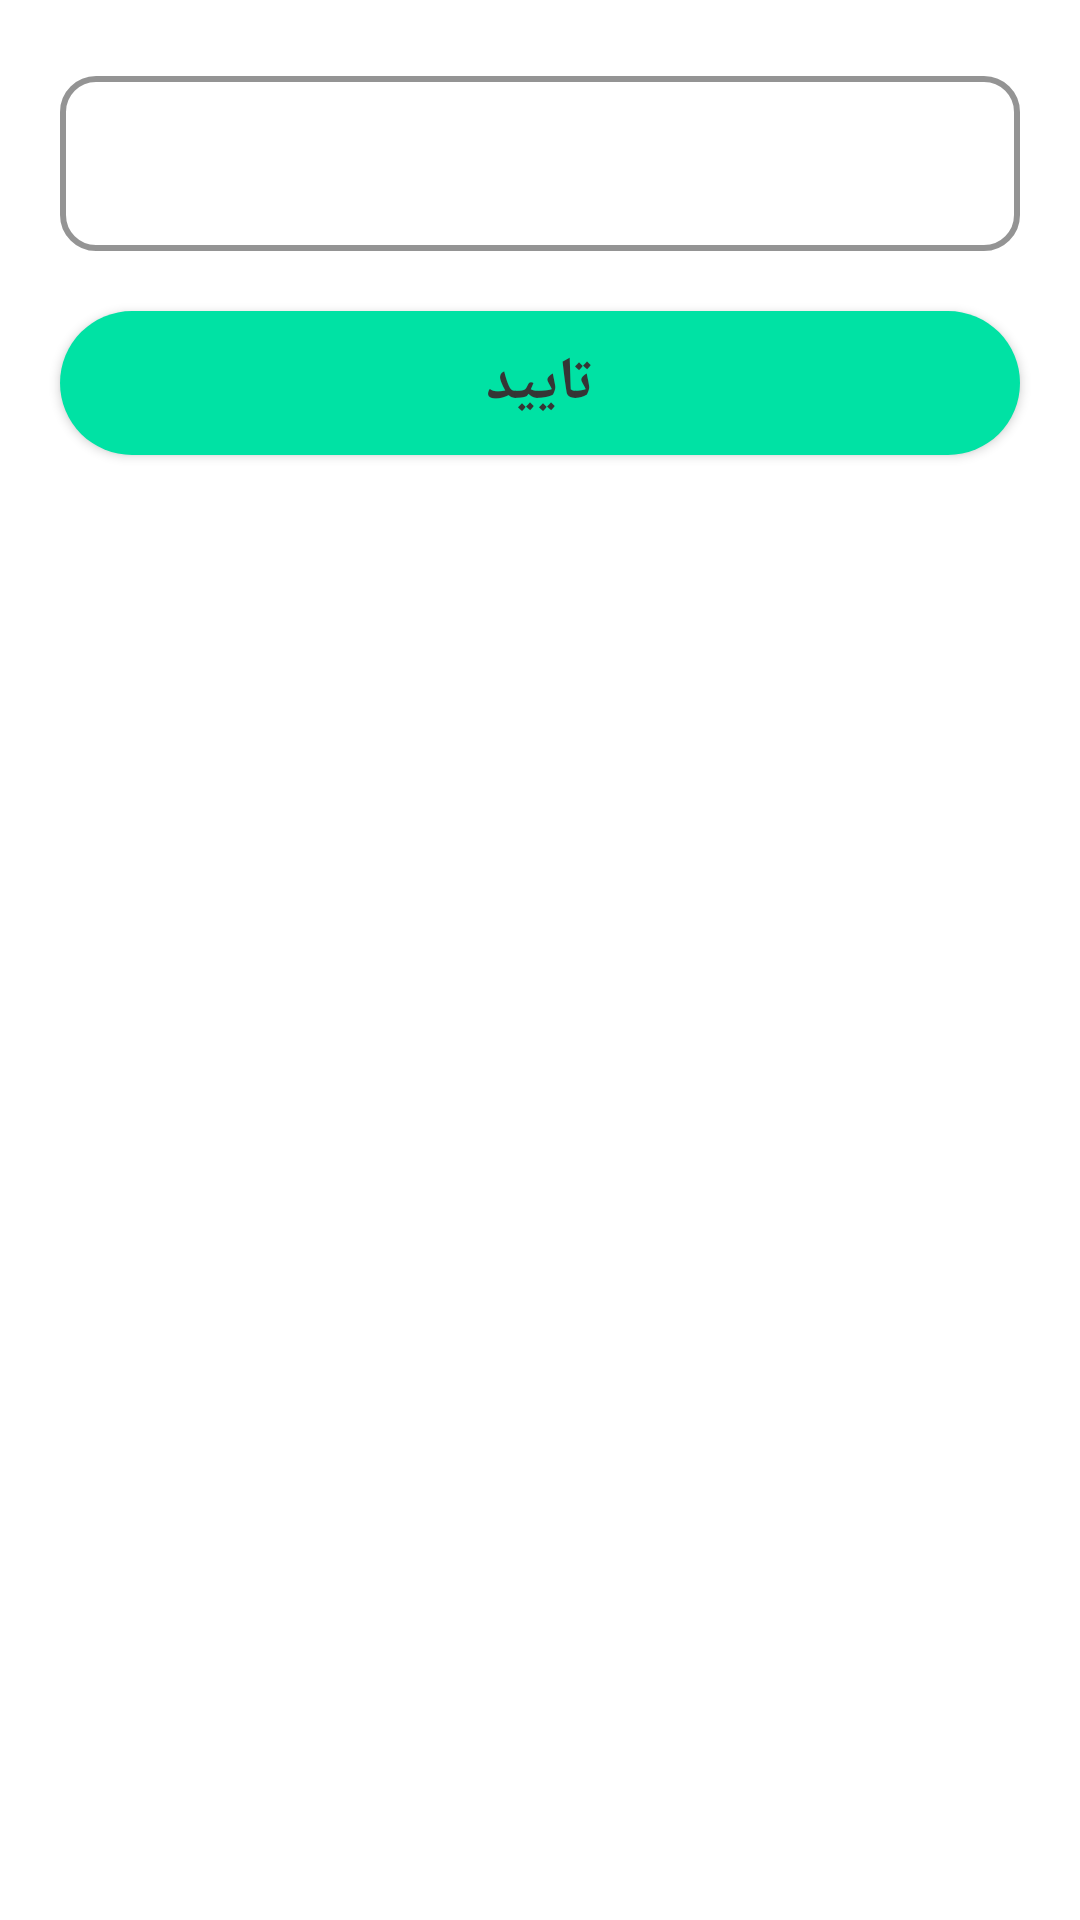

Here is an Android app screen rendered from its layout file. Give the layout XML and the strings, colors and styles it references.
<!-- AndroidManifest.xml: application theme Theme.PorsNo_Android -->
<!-- res/layout/layout_bottom_sheet_update_txt.xml -->
<?xml version="1.0" encoding="utf-8"?>
<androidx.constraintlayout.widget.ConstraintLayout xmlns:android="http://schemas.android.com/apk/res/android"
    xmlns:app="http://schemas.android.com/apk/res-auto"
    xmlns:tools="http://schemas.android.com/tools"
    android:id="@+id/layout"
    android:layout_width="match_parent"
    android:layout_height="wrap_content"
    android:background="@drawable/bg_bottom_sheet"
    android:paddingBottom="30dp">

    <com.google.android.material.textfield.TextInputLayout
        android:id="@+id/text_layout"
        style="@style/Widget.MaterialComponents.TextInputLayout.OutlinedBox"
        android:layout_width="match_parent"
        android:layout_height="wrap_content"
        android:layout_margin="20dp"
        android:textAlignment="textStart"
        android:textDirection="rtl"
        app:boxCornerRadiusBottomEnd="12dp"
        app:boxCornerRadiusBottomStart="12dp"
        app:boxCornerRadiusTopEnd="12dp"
        app:boxCornerRadiusTopStart="12dp"
        app:boxStrokeColor="#05AD00"
        app:boxStrokeWidth="2dp"
        app:endIconMode="clear_text"
        app:endIconTint="#05AD00"
        app:hintEnabled="true"
        app:hintTextColor="#000"
        app:layout_constraintEnd_toEndOf="parent"
        app:layout_constraintStart_toStartOf="parent"
        app:layout_constraintTop_toTopOf="parent">

        <com.google.android.material.textfield.TextInputEditText
            android:id="@+id/text"
            android:layout_width="match_parent"
            android:layout_height="wrap_content"
            android:gravity="top"
            android:inputType="textMultiLine"
            android:maxLength="200"
            android:maxLines="7"
            android:minLines="1"
            android:singleLine="false"
            android:textSize="18dp" />

    </com.google.android.material.textfield.TextInputLayout>

    <Button
        android:id="@+id/confirm"
        android:layout_width="match_parent"
        android:layout_height="wrap_content"
        android:layout_alignParentLeft="true"
        android:layout_alignParentRight="true"
        android:layout_margin="20dp"
        android:background="@drawable/bg_confirm_btn"
        android:fontFamily="@font/vazir"
        android:paddingLeft="35dp"
        android:paddingRight="35dp"
        android:text="تایید"
        android:textColor="#353535"
        android:textSize="20dp"
        android:textStyle="bold"
        app:layout_constraintEnd_toEndOf="parent"
        app:layout_constraintStart_toStartOf="parent"
        app:layout_constraintTop_toBottomOf="@+id/text_layout" />

</androidx.constraintlayout.widget.ConstraintLayout>
<!-- resources referenced by this layout -->
<resources>
  <!-- drawable bg_bottom_sheet (drawable) -->
  <?xml version="1.0" encoding="utf-8"?>
  <shape xmlns:android="http://schemas.android.com/apk/res/android">
      <solid android:color="@color/white"/>
      <corners android:topRightRadius="20dp" android:topLeftRadius="20dp"/>
  
  </shape>
  <!-- drawable bg_confirm_btn (drawable) -->
  <?xml version="1.0" encoding="utf-8"?>
  <shape xmlns:android="http://schemas.android.com/apk/res/android">
  
      <corners android:radius="55dp" />
      <solid android:color="#00e2a4" />
  
  </shape>
  <style name="Theme.PorsNo_Android" parent="Theme.MaterialComponents.Light.NoActionBar">
          
          <item name="colorPrimary">@color/mainGreen</item>
          <item name="colorPrimaryVariant">@color/purple_700</item>
          <item name="colorOnPrimary">@color/white</item>
          
          <item name="colorSecondary">@color/teal_200</item>
          <item name="colorSecondaryVariant">@color/teal_700</item>
          <item name="colorOnSecondary">@color/black</item>
          
          <item name="android:statusBarColor" tools:targetApi="l">?attr/colorPrimaryVariant</item>
          
          <item name="android:layoutDirection">ltr</item>
      </style>
  <color name="white">#FFFFFFFF</color>
  <color name="mainGreen">#5aff15</color>
  <color name="purple_700">#19CD12</color>
  <color name="teal_200">#FF03DAC5</color>
  <color name="teal_700">#FF018786</color>
  <color name="black">#FF000000</color>
</resources>
